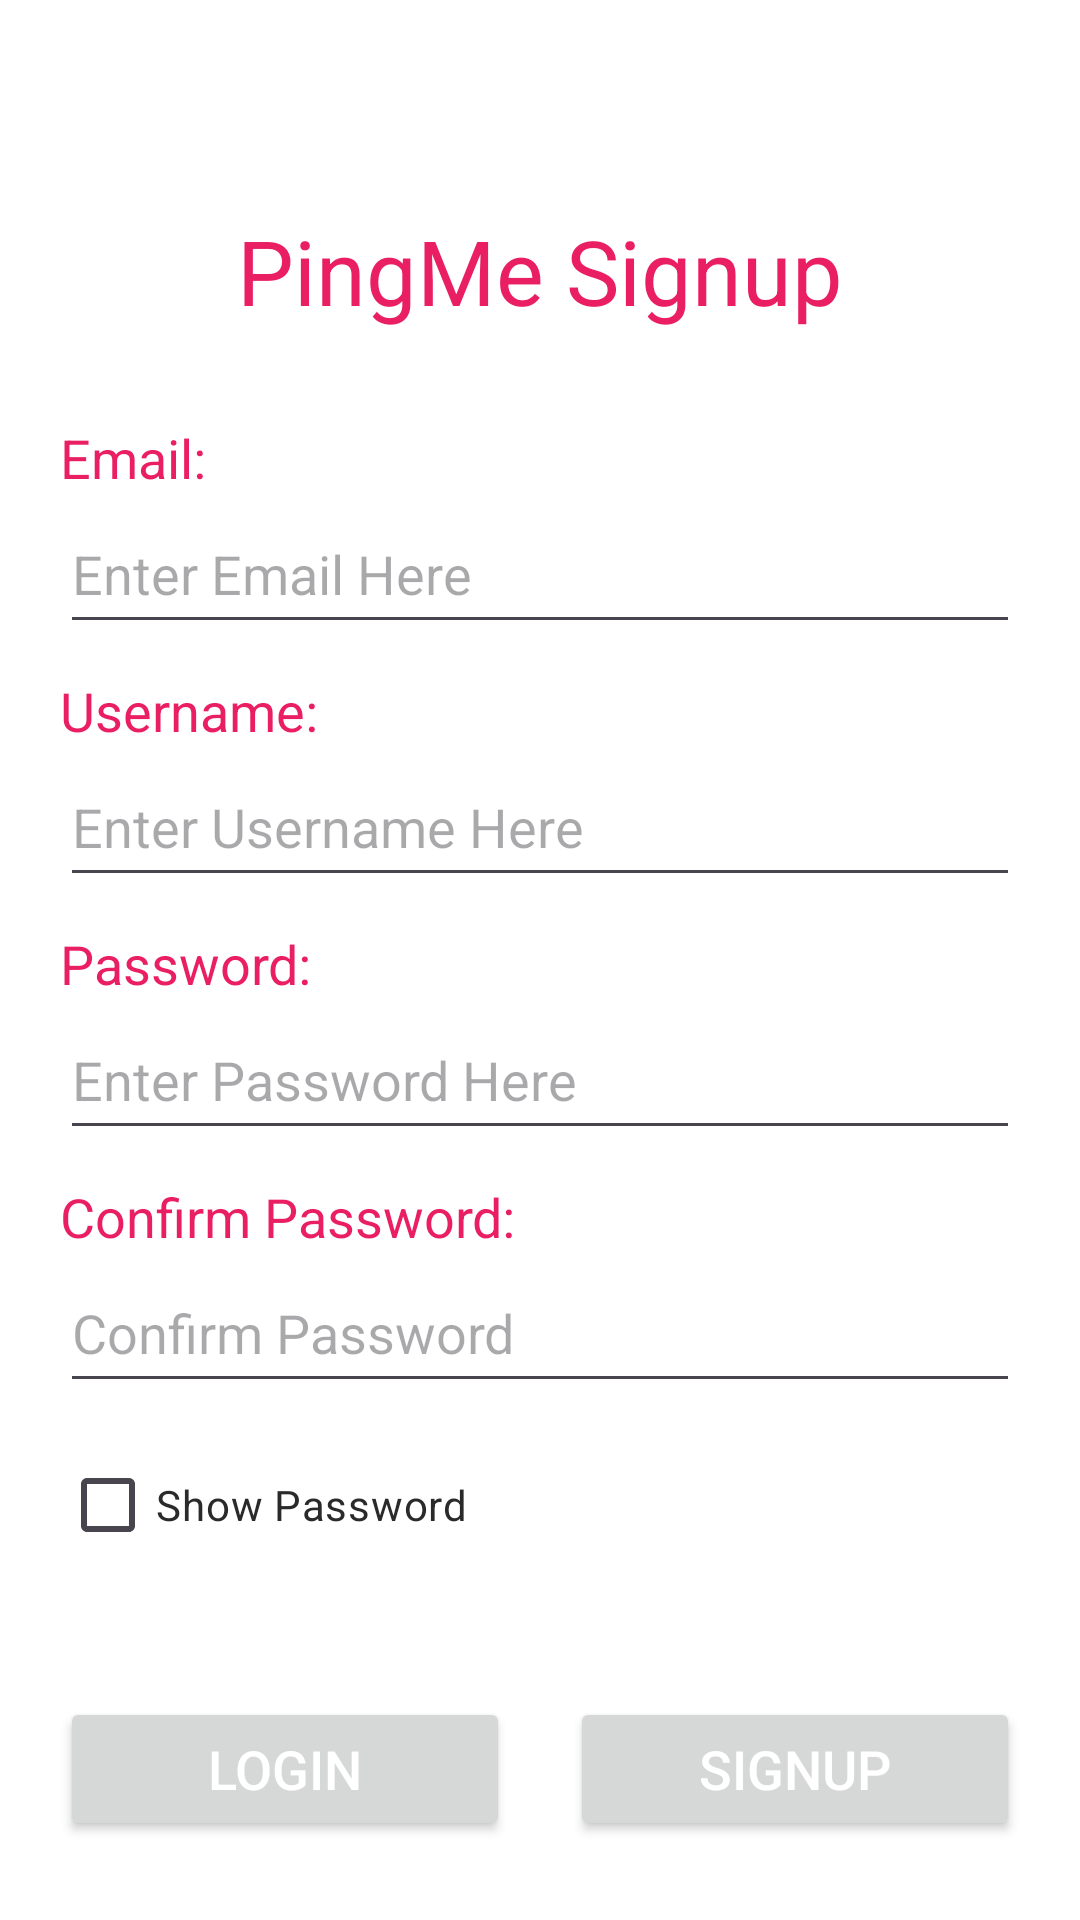

Write the Android layout XML for this screen, with the resource values it uses.
<!-- AndroidManifest.xml: application theme Theme.AndroidExample -->
<!-- res/layout/activity_signup.xml -->
<?xml version="1.0" encoding="utf-8"?>
<androidx.appcompat.widget.LinearLayoutCompat
    xmlns:android="http://schemas.android.com/apk/res/android"
    xmlns:tools="http://schemas.android.com/tools"
    tools:context=".WelcomePage.WelcomeActivity"
    android:layout_width="match_parent"
    android:layout_height="match_parent"
    android:orientation="vertical"
    android:padding="20dp">

    <TextView
        android:layout_width="wrap_content"
        android:layout_height="wrap_content"
        android:layout_gravity="center"
        android:layout_marginTop="50dp"
        android:text="PingMe Signup"
        android:textColor="?attr/actionModeSplitBackground"
        android:textSize="30dp" />

    <LinearLayout
        android:layout_width="match_parent"
        android:layout_height="wrap_content"
        android:orientation="vertical"
        android:layout_marginTop="30dp">

        <TextView
            android:layout_width="wrap_content"
            android:layout_height="wrap_content"
            android:text="Email:"
            android:textColor="?attr/actionModeSplitBackground"
            android:textSize="18sp" />

        <EditText
            android:id="@+id/signup_email_edt"
            android:layout_width="match_parent"
            android:layout_height="50dp"
            android:hint="Enter Email Here"
            android:inputType="textEmailAddress" />

        <TextView
            android:layout_width="wrap_content"
            android:layout_height="wrap_content"
            android:text="Username:"
            android:textColor="?attr/actionModeSplitBackground"
            android:textSize="18sp"
            android:layout_marginTop="10dp" />

        <EditText
            android:id="@+id/signup_username_edt"
            android:layout_width="match_parent"
            android:layout_height="50dp"
            android:hint="Enter Username Here" />

        <TextView
            android:layout_width="wrap_content"
            android:layout_height="wrap_content"
            android:text="Password:"
            android:textColor="?attr/actionModeSplitBackground"
            android:textSize="18sp"
            android:layout_marginTop="10dp" />

        <EditText
            android:id="@+id/signup_password_edt"
            android:layout_width="match_parent"
            android:layout_height="50dp"
            android:hint="Enter Password Here"
            android:inputType="textPassword" />

        <TextView
            android:layout_width="wrap_content"
            android:layout_height="wrap_content"
            android:text="Confirm Password:"
            android:textColor="?attr/actionModeSplitBackground"
            android:textSize="18sp"
            android:layout_marginTop="10dp" />

        <EditText
            android:id="@+id/signup_confirm_edt"
            android:layout_width="match_parent"
            android:layout_height="50dp"
            android:hint="Confirm Password"
            android:inputType="textPassword" />

    </LinearLayout>

    <CheckBox
        android:id="@+id/show_password_checkbox"
        android:layout_width="wrap_content"
        android:layout_height="wrap_content"
        android:text="Show Password"
        android:textColor="?attr/actionMenuTextColor"
        android:layout_marginTop="10dp" />

    <LinearLayout
        android:layout_width="match_parent"
        android:layout_height="wrap_content"
        android:layout_gravity="center"
        android:layout_marginTop="40dp"
        android:orientation="horizontal"
        android:gravity="center">

        <Button
            android:id="@+id/signup_login_btn"
            android:layout_width="150dp"
            android:layout_height="wrap_content"
            android:text="Login"
            android:textSize="18sp"
            android:textColor="#ffffff" />

        <Button
            android:id="@+id/signup_signup_btn"
            android:layout_width="150dp"
            android:layout_height="wrap_content"
            android:layout_marginStart="20dp"
            android:text="Signup"
            android:textSize="18sp"
            android:textColor="#ffffff" />

    </LinearLayout>

</androidx.appcompat.widget.LinearLayoutCompat>
<!-- resources referenced by this layout -->
<resources>
  <style name="Theme.AndroidExample" parent="Base.Theme.AndroidExample" />
  <style name="Base.Theme.AndroidExample" parent="Theme.Material3.DayNight.NoActionBar">
          
          
          <item name="colorPrimary">@color/my_light_primary</item>
          <item name="colorSecondary">@color/my_light_secondary</item>
          <item name="android:colorBackground">@color/my_background</item>
          <item name="android:textColorPrimary">@color/my_on_background</item>
      </style>
  <color name="my_light_primary">#E91E63</color>
  <color name="my_light_secondary">#075AFC</color>
  <color name="my_background">#FFFFFF</color>
  <color name="my_on_background">#2A2A2A</color>
</resources>
